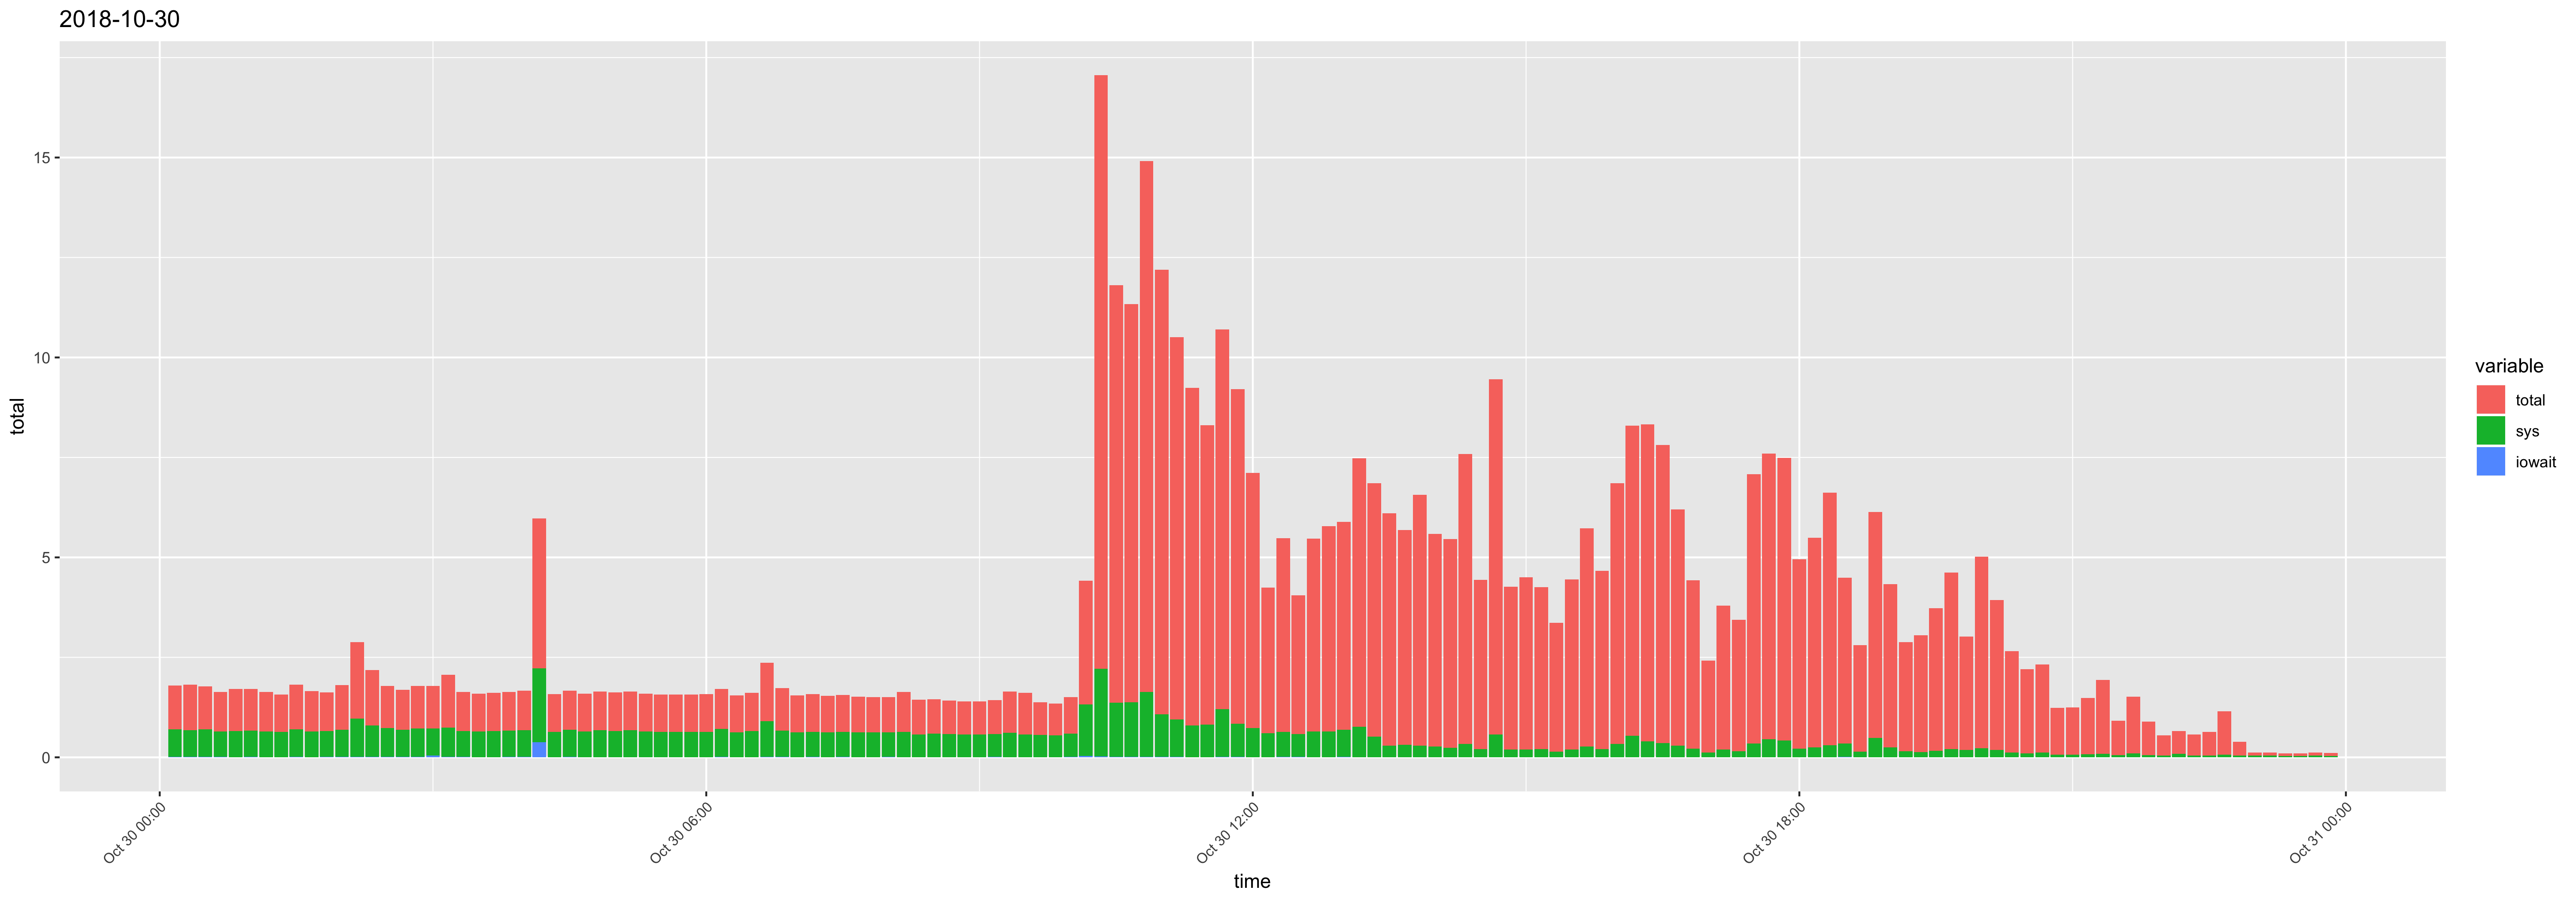

Data behind this chart, as committed beside it:
time, usr, sys, iowait, timestamp, total
00:10:01, 0.4, 0.69, 0.01, 2018-10-30 00:10:01, 1.1
00:20:01, 0.46, 0.67, 0.01, 2018-10-30 00:20:01, 1.14
00:30:01, 0.37, 0.69, 0.01, 2018-10-30 00:30:01, 1.07
00:40:01, 0.33, 0.64, 0.01, 2018-10-30 00:40:01, 0.98
00:50:01, 0.39, 0.66, 0, 2018-10-30 00:50:01, 1.05
01:00:01, 0.37, 0.66, 0.01, 2018-10-30 01:00:01, 1.04
01:10:01, 0.34, 0.65, 0, 2018-10-30 01:10:01, 0.99
01:20:01, 0.29, 0.64, 0, 2018-10-30 01:20:01, 0.93
01:30:01, 0.42, 0.69, 0.01, 2018-10-30 01:30:01, 1.12
01:40:01, 0.36, 0.65, 0, 2018-10-30 01:40:01, 1.01
01:50:01, 0.3, 0.65, 0.01, 2018-10-30 01:50:01, 0.96
02:00:01, 0.43, 0.68, 0.01, 2018-10-30 02:00:01, 1.12
02:10:01, 0.94, 0.96, 0.01, 2018-10-30 02:10:01, 1.91
02:20:01, 0.58, 0.79, 0.01, 2018-10-30 02:20:01, 1.38
02:30:01, 0.33, 0.72, 0.01, 2018-10-30 02:30:01, 1.06
02:40:01, 0.31, 0.68, 0.01, 2018-10-30 02:40:01, 1
02:50:02, 0.34, 0.71, 0.01, 2018-10-30 02:50:02, 1.06
03:00:01, 0.34, 0.68, 0.04, 2018-10-30 03:00:01, 1.06
03:10:01, 0.58, 0.73, 0.01, 2018-10-30 03:10:01, 1.32
03:20:01, 0.31, 0.65, 0.01, 2018-10-30 03:20:01, 0.97
03:30:01, 0.29, 0.65, 0, 2018-10-30 03:30:01, 0.94
03:40:01, 0.29, 0.66, 0, 2018-10-30 03:40:01, 0.95
03:50:01, 0.29, 0.66, 0.01, 2018-10-30 03:50:01, 0.96
04:00:01, 0.31, 0.67, 0.01, 2018-10-30 04:00:01, 0.99
04:10:01, 1.51, 1.85, 0.38, 2018-10-30 04:10:01, 3.74
04:20:01, 0.3, 0.64, 0, 2018-10-30 04:20:01, 0.94
04:30:01, 0.29, 0.68, 0.01, 2018-10-30 04:30:01, 0.98
04:40:01, 0.29, 0.65, 0, 2018-10-30 04:40:01, 0.94
04:50:01, 0.29, 0.68, 0, 2018-10-30 04:50:01, 0.97
05:00:01, 0.3, 0.66, 0, 2018-10-30 05:00:01, 0.96
05:10:01, 0.29, 0.68, 0, 2018-10-30 05:10:01, 0.97
05:20:01, 0.29, 0.65, 0, 2018-10-30 05:20:01, 0.94
05:30:01, 0.29, 0.64, 0, 2018-10-30 05:30:01, 0.93
05:40:01, 0.29, 0.64, 0, 2018-10-30 05:40:01, 0.93
05:50:01, 0.29, 0.64, 0, 2018-10-30 05:50:01, 0.93
06:00:01, 0.3, 0.64, 0, 2018-10-30 06:00:01, 0.94
06:10:01, 0.29, 0.7, 0.01, 2018-10-30 06:10:01, 1
06:20:01, 0.29, 0.63, 0, 2018-10-30 06:20:01, 0.92
06:30:01, 0.29, 0.66, 0, 2018-10-30 06:30:01, 0.95
06:40:01, 0.56, 0.89, 0.01, 2018-10-30 06:40:01, 1.46
06:50:01, 0.39, 0.66, 0.01, 2018-10-30 06:50:01, 1.06
07:00:01, 0.29, 0.63, 0, 2018-10-30 07:00:01, 0.92
07:10:01, 0.3, 0.63, 0.01, 2018-10-30 07:10:01, 0.94
07:20:01, 0.28, 0.63, 0, 2018-10-30 07:20:01, 0.91
07:30:01, 0.28, 0.63, 0.01, 2018-10-30 07:30:01, 0.92
07:40:01, 0.28, 0.62, 0, 2018-10-30 07:40:01, 0.9
07:50:01, 0.27, 0.62, 0, 2018-10-30 07:50:01, 0.89
08:00:01, 0.27, 0.61, 0.01, 2018-10-30 08:00:01, 0.89
08:10:01, 0.35, 0.64, 0, 2018-10-30 08:10:01, 0.99
08:20:01, 0.3, 0.57, 0, 2018-10-30 08:20:01, 0.87
08:30:01, 0.27, 0.59, 0, 2018-10-30 08:30:01, 0.86
08:40:01, 0.26, 0.58, 0, 2018-10-30 08:40:01, 0.84
08:50:01, 0.26, 0.57, 0, 2018-10-30 08:50:01, 0.83
09:00:01, 0.26, 0.57, 0, 2018-10-30 09:00:01, 0.83
09:10:01, 0.27, 0.57, 0.01, 2018-10-30 09:10:01, 0.85
09:20:01, 0.43, 0.61, 0, 2018-10-30 09:20:01, 1.04
09:30:01, 0.47, 0.57, 0, 2018-10-30 09:30:01, 1.04
09:40:01, 0.26, 0.56, 0, 2018-10-30 09:40:01, 0.82
09:50:01, 0.25, 0.55, 0, 2018-10-30 09:50:01, 0.8
10:00:01, 0.33, 0.58, 0.01, 2018-10-30 10:00:01, 0.92
... 84 more rows
